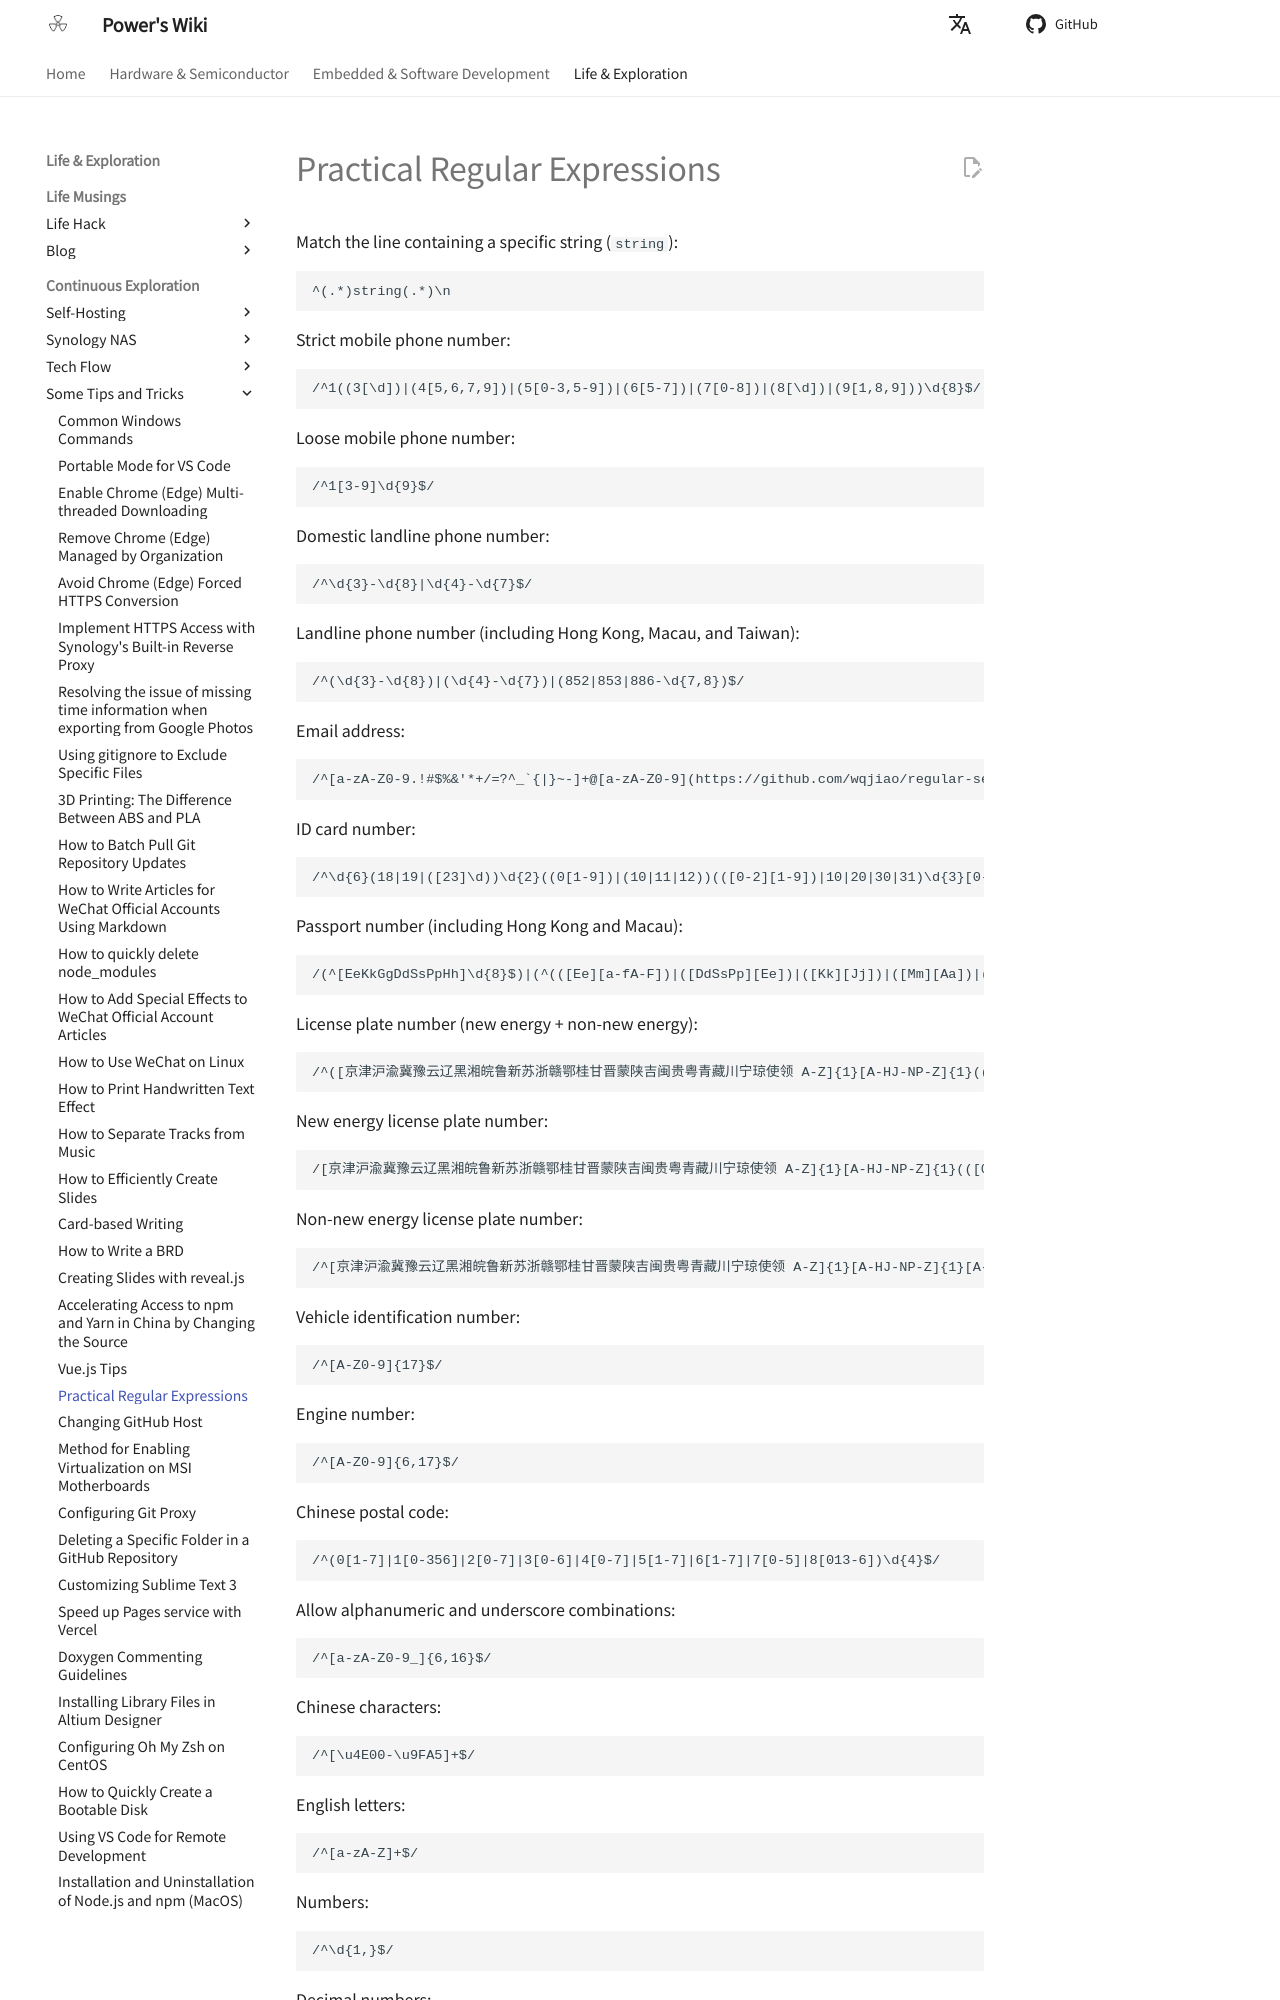

repository: linyuxuanlin/Wiki_MkDocs · page: en/正则表达式实用语句/index.html · generator: mkdocs

# Practical Regular Expressions

Match the line containing a specific string (`string`):

```
^(.*)string(.*)\n
```

Strict mobile phone number:

```
/^1((3[\d])|(4[5,6,7,9])|(5[0-3,5-9])|(6[5-7])|(7[0-8])|(8[\d])|(9[1,8,9]))\d{8}$/
```

Loose mobile phone number:

```
/^1[3-9]\d{9}$/
```

Domestic landline phone number:

```
/^\d{3}-\d{8}|\d{4}-\d{7}$/
```

Landline phone number (including Hong Kong, Macau, and Taiwan):

```
/^(\d{3}-\d{8})|(\d{4}-\d{7})|(852|853|886-\d{7,8})$/
```

Email address:

```
/^[a-zA-Z0-9.!#$%&'*+/=?^_`{|}~-]+@[a-zA-Z0-9](https://github.com/wqjiao/regular-set/blob/master?:[a-zA-Z0-9-]{0,61}[a-zA-Z0-9])?(?:\.[a-zA-Z0-9](https://github.com/wqjiao/regular-set/blob/master?:[a-zA-Z0-9-]{0,61}[a-zA-Z0-9])?)*$/
```

ID card number:

```
/^\d{6}(18|19|([23]\d))\d{2}((0[1-9])|(10|11|12))(([0-2][1-9])|10|20|30|31)\d{3}[0-9Xx]$/
```

Passport number (including Hong Kong and Macau):

```
/(^[EeKkGgDdSsPpHh]\d{8}$)|(^(([Ee][a-fA-F])|([DdSsPp][Ee])|([Kk][Jj])|([Mm][Aa])|(1[45]))\d{7}$)/
```

License plate number (new energy + non-new energy):

```
/^([京津沪渝冀豫云辽黑湘皖鲁新苏浙赣鄂桂甘晋蒙陕吉闽贵粤青藏川宁琼使领 A-Z]{1}[A-HJ-NP-Z]{1}(([0-9]{5}[DF])|([DF](https://github.com/wqjiao/regular-set/blob/master/[A-HJ-NP-Z0-9])[0-9]{4})))|([京津沪渝冀豫云辽黑湘皖鲁新苏浙赣鄂桂甘晋蒙陕吉闽贵粤青藏川宁琼使领 A-Z]{1}[A-Z]{1}[A-HJ-NP-Z0-9]{4}[A-HJ-NP-Z0-9 挂学警港澳]{1})$/
```

New energy license plate number:

```
/[京津沪渝冀豫云辽黑湘皖鲁新苏浙赣鄂桂甘晋蒙陕吉闽贵粤青藏川宁琼使领 A-Z]{1}[A-HJ-NP-Z]{1}(([0-9]{5}[DF])|([DF][A-HJ-NP-Z0-9][0-9]{4}))$/
```

Non-new energy license plate number:

```
/^[京津沪渝冀豫云辽黑湘皖鲁新苏浙赣鄂桂甘晋蒙陕吉闽贵粤青藏川宁琼使领 A-Z]{1}[A-HJ-NP-Z]{1}[A-Z0-9]{4}[A-Z0-9挂学警港澳]{1}$/
```

Vehicle identification number:

```
/^[A-Z0-9]{17}$/
```

Engine number:

```
/^[A-Z0-9]{6,17}$/
```

Chinese postal code:

```
/^(0[1-7]|1[0-356]|2[0-7]|3[0-6]|4[0-7]|5[1-7]|6[1-7]|7[0-5]|8[013-6])\d{4}$/
```

Allow alphanumeric and underscore combinations:
